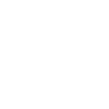
t = 0.00 s
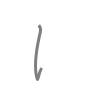
t = 0.50 s
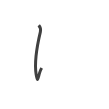
t = 0.75 s
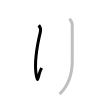
t = 1.25 s
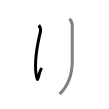
t = 1.50 s
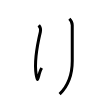
t = 2.00 s

The animated SVG that drew these frames (rendered in a browser with its animation timeline set to each time). Animation: 2 SMIL elements (animate=2); one cycle of 2.00 s.

<svg width="109px" height="109px" viewBox="0 0 px 109px" xmlns="http://www.w3.org/2000/svg" xmlns:xlink="http://www.w3.org/1999/xlink" xml:space="preserve" version="1.1"  baseProfile="full">
<path d="M38.75,25.25c1.25,1.5,2.24,4.03,1.62,6.62c-2.88,12.13-6.29,29.65-4.25,42.38c2,12.5,1.75-0.75,5.62-6.25" style="fill:none;stroke:black;stroke-width:3;opacity:0">
  <animate attributeType="CSS" attributeName="opacity" from="0" to="1" begin="0s" dur="1s" repeatCount="0" fill="freeze" />
</path>
<path d="M69.37,18.75c2.25,2.12,2.88,4.12,2.88,6.5c0,2.38,0,26.38,0,35.75c0,16.5-5,25.75-12.62,33.12" style="fill:none;stroke:black;stroke-width:3;opacity:0">
  <animate attributeType="CSS" attributeName="opacity" from="0" to="1" begin="1s" dur="1s" repeatCount="0" fill="freeze" />
</path>
</svg>
